Run: headless pygame with SDL's dummy video driver; simulated clock (each Clock.tick advances the game by its frame time, no real sleeping); random seed 0; keys injected as events and as key.get_pressed() state; no mouse input.
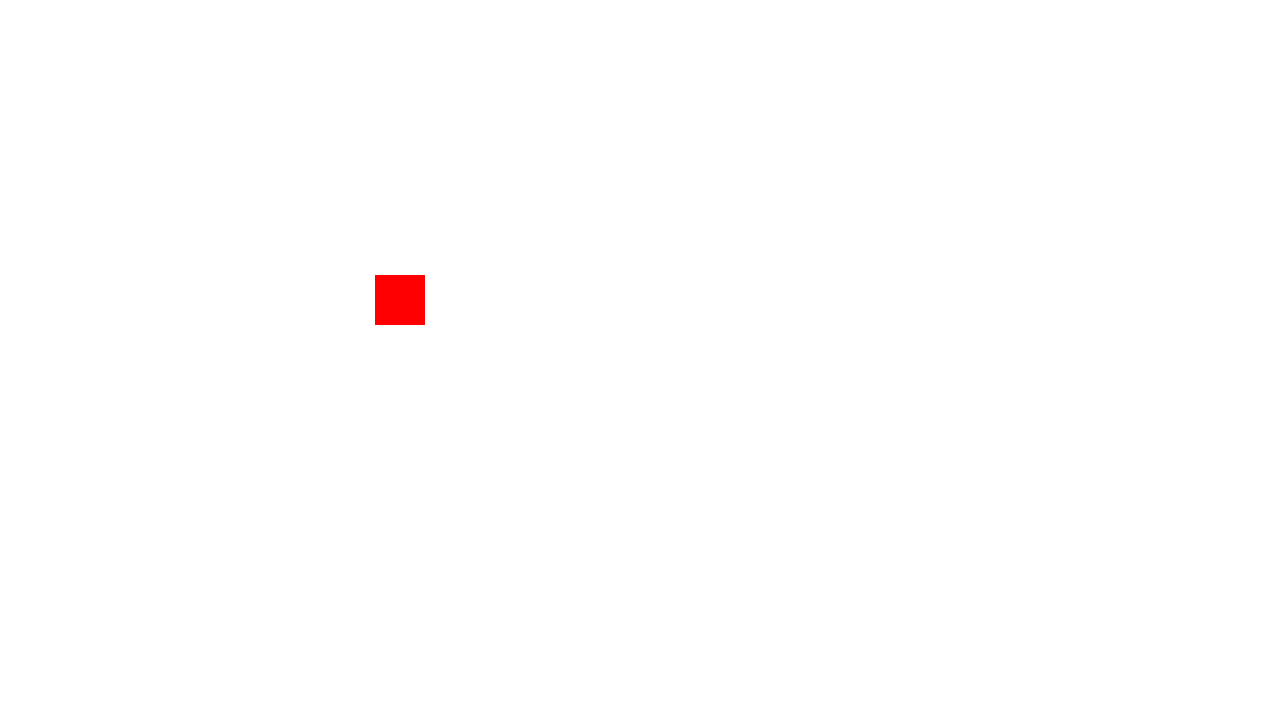
Frame 1 of 4 · flips 1–60 · no input
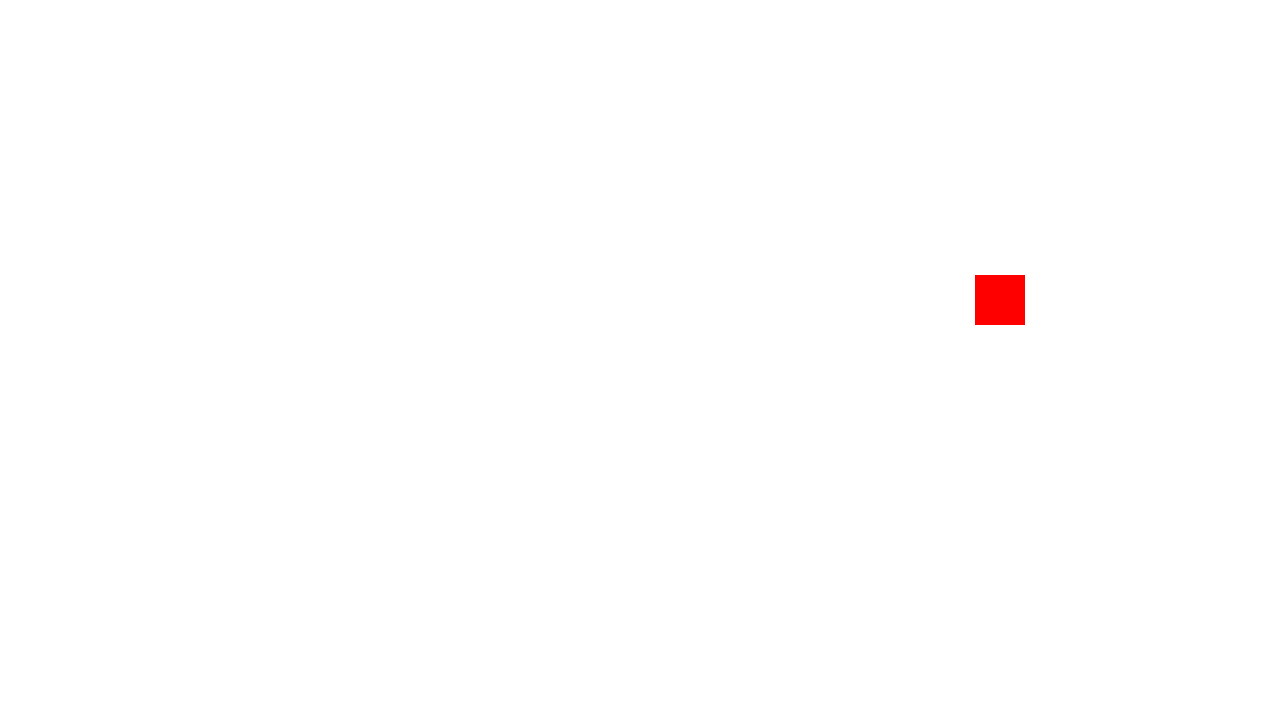
Frame 2 of 4 · flips 61–180 · tapped SPACE, RETURN · held RIGHT (→), D
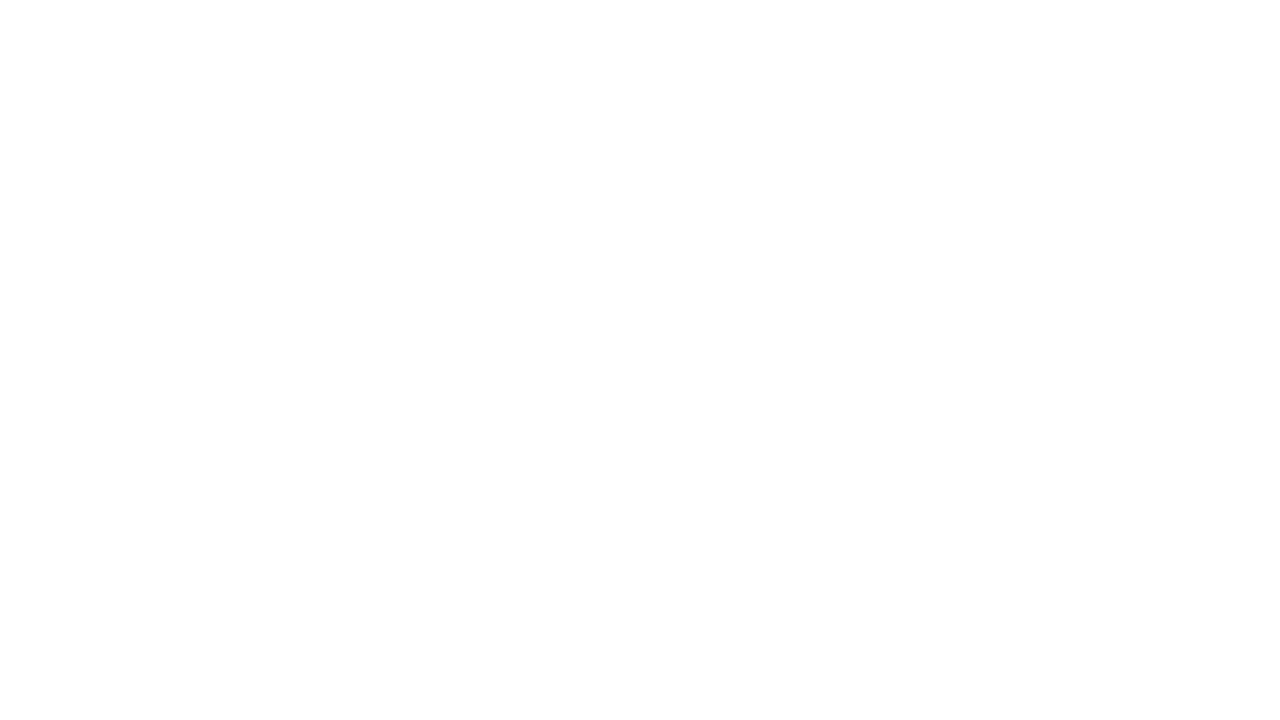
Frame 3 of 4 · flips 181–300 · held DOWN (↓), S
Frame 4 of 4 · flips 301–420 · held LEFT (←), A, UP (↑), W · screen same as frame 1, image omitted

The pygame program that drew these frames:

import pygame

class Goons(pygame.sprite.Sprite):
    def __init__(self, x, y):
        super().__init__()
        screen = pygame.display.set_mode((1280,720))
        self.image = pygame.Surface((50, 50))
        self.image.fill((255, 0 , 0))  
        self.rect = self.image.get_rect()
        self.rect.topleft = (x, y)
        self.speed = 5

    def update(self, keys):
        if keys[pygame.K_LEFT]:
            self.rect.x -= self.speed
        if keys[pygame.K_RIGHT]:
            self.rect.x += self.speed
        if keys[pygame.K_UP]:
            self.rect.y -= self.speed
        if keys[pygame.K_DOWN]:
            self.rect.y += self.speed   

def main():     
    pygame.init()
    screen = pygame.display.set_mode((800, 600))
    clock = pygame.time.Clock()

    goons = Goons(375, 275)
    all_sprites = pygame.sprite.Group(goons)

    running = True
    while running:
        for event in pygame.event.get():
            if event.type == pygame.QUIT:
                running = False

        keys = pygame.key.get_pressed()
        all_sprites.update(keys)

        screen.fill((255, 255, 255))  
        all_sprites.draw(screen)
        pygame.display.flip()
        clock.tick(60)

    pygame.quit()

if __name__ == "__main__":
    main()
        
